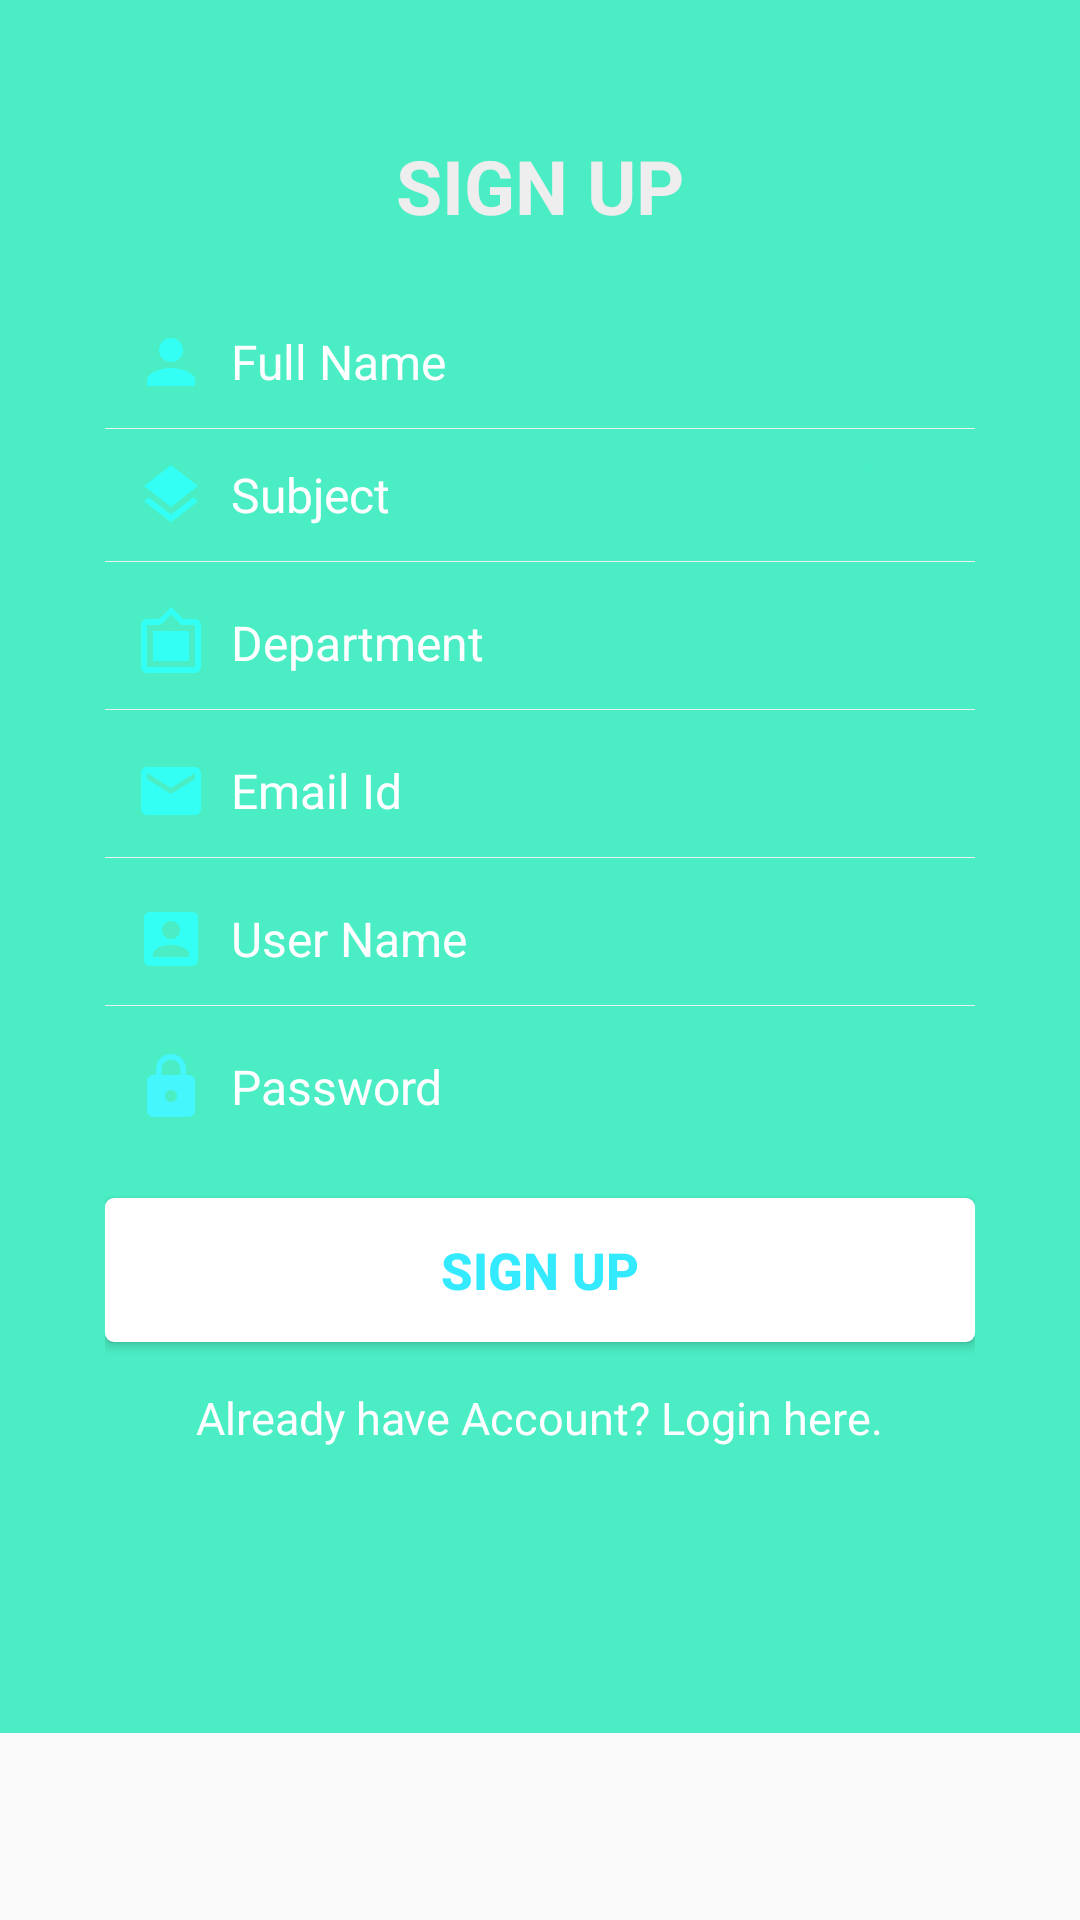

Here is an Android app screen rendered from its layout file. Give the layout XML and the strings, colors and styles it references.
<!-- AndroidManifest.xml: application theme AppTheme -->
<!-- res/layout/signup_layout.xml -->
<?xml version="1.0" encoding="utf-8"?>
<ScrollView xmlns:app="http://schemas.android.com/apk/res-auto"
    android:id="@+id/scroll"
    android:layout_width="match_parent"
    android:layout_height="fill_parent"
    android:fadeScrollbars="true"
    xmlns:android="http://schemas.android.com/apk/res/android">
<LinearLayout xmlns:android="http://schemas.android.com/apk/res/android"
   android:id="@+id/l1"
    android:layout_width="match_parent"
    android:layout_height="match_parent"
    android:orientation="vertical"
    android:background="#4aedc4"
    android:padding="35dp"
     >

    <TextView
        android:layout_width="fill_parent"
        android:layout_height="wrap_content"
        android:gravity="center"
        android:padding="10dp"
        android:text="@string/signUp"
        android:textColor="@color/grey_300"
        android:textSize="25sp"
        android:textStyle="bold" />

    <EditText
        android:id="@+id/fullName"
        android:layout_width="fill_parent"
        android:layout_height="wrap_content"
        android:layout_marginTop="10dp"
        android:background="@android:color/transparent"
        android:drawableStart="@drawable/ic_person_black_24dp"
        android:drawablePadding="8dp"
        android:gravity="center_vertical"
        android:hint="@string/fullName"
        android:inputType="textCapWords"
        android:padding="10dp"
        android:singleLine="true"
        android:textColor="@color/white"
        android:textColorHint="@color/white"
        android:textSize="16sp" />

    <View
        android:layout_width="fill_parent"
        android:layout_height="1px"
        android:background="@color/grey_300" />
    <LinearLayout
        android:layout_width="match_parent"
        android:layout_height="wrap_content"
        android:orientation="horizontal"
        android:weightSum="10">
    <EditText
            android:id="@+id/Subject"
            android:layout_width="wrap_content"
            android:layout_height="wrap_content"
            android:layout_alignParentBottom="true"
            android:layout_alignParentStart="true"
            android:background="@android:color/transparent"
            android:drawablePadding="8dp"
            android:drawableStart="@drawable/subject_logos"
            android:gravity="center_vertical"
            android:hint="@string/Subject"
            android:padding="10dp"
            android:singleLine="true"
            android:inputType="none"
            android:textIsSelectable="true"
            android:focusable="false"
            android:textColor="@color/white"
            android:textColorHint="@color/white"
            android:editable="false"
        android:layout_weight="9"
            android:textSize="16sp" />
    <ImageButton
        android:layout_weight="1"
        android:layout_width="wrap_content"
        android:layout_height="wrap_content"
        android:layout_gravity="right"
        android:id="@+id/add"
        android:backgroundTint="#4aedc4"
        app:srcCompat="@drawable/ic_add_box_black_24dp" />
</LinearLayout>
    <View
        android:layout_width="fill_parent"
        android:layout_height="1px"
        android:background="@color/grey_300" />



    <EditText
        android:id="@+id/Dipartment"
        android:layout_width="fill_parent"
        android:layout_height="wrap_content"
        android:layout_marginTop="5dp"
        android:background="@android:color/transparent"
        android:drawableStart="@drawable/department_logo"
        android:drawablePadding="8dp"
        android:gravity="center_vertical"
        android:hint="@string/Dipartment"
        android:inputType="text"
        android:padding="10dp"
        android:singleLine="true"
        android:textColor="@color/white"
        android:textColorHint="@color/white"
        android:textSize="16sp" />

    <View
        android:layout_width="fill_parent"
        android:layout_height="1px"
        android:background="@color/grey_300" />

    <EditText
        android:id="@+id/userEmailId"
        android:layout_width="fill_parent"
        android:layout_height="wrap_content"
        android:layout_marginTop="5dp"
        android:background="@android:color/transparent"
        android:drawableStart="@drawable/ic_email_black_24dp"
        android:drawablePadding="8dp"
        android:gravity="center_vertical"
        android:hint="@string/email"
        android:inputType="textEmailAddress"
        android:padding="10dp"
        android:singleLine="true"
        android:textColor="@color/white"
        android:textColorHint="@color/white"
        android:textSize="16sp" />

    <View
        android:layout_width="fill_parent"
        android:layout_height="1px"
        android:background="@color/grey_300" />

    <EditText
        android:id="@+id/username"
        android:layout_width="fill_parent"
        android:layout_height="wrap_content"
        android:layout_marginTop="5dp"
        android:background="@android:color/transparent"
        android:drawableStart="@drawable/user_name"
        android:drawablePadding="8dp"
        android:gravity="center_vertical"
        android:hint="@string/userName"
        android:inputType="text"
        android:padding="10dp"
        android:singleLine="true"
        android:textColor="@color/white"
        android:textColorHint="@color/white"
        android:textSize="16sp" />

    <View
        android:layout_width="fill_parent"
        android:layout_height="1px"
        android:background="@color/grey_300" />

    <EditText
        android:id="@+id/Password"
        android:layout_width="fill_parent"
        android:layout_height="wrap_content"
        android:layout_marginTop="5dp"
        android:background="@android:color/transparent"
        android:drawableStart="@drawable/password"
        android:drawablePadding="8dp"
        android:gravity="center_vertical"
        android:hint="@string/passowrd"
        android:inputType="textPassword"
        android:padding="10dp"
        android:singleLine="true"
        android:textColor="@color/white"
        android:textColorHint="@color/white"
        android:textSize="16sp" />



    <Button
        android:id="@+id/signUpBtn"
        android:layout_width="fill_parent"
        android:layout_height="wrap_content"
        android:layout_marginTop="15dp"
        android:background="@drawable/buttonselector"
        android:backgroundTint="@color/white"
        android:padding="3dp"
        android:text="@string/signUp"
        android:textColor="#33eaff"
        android:textSize="17sp"
        android:textStyle="bold" />

    <TextView
        android:id="@+id/already_user"
        android:layout_width="wrap_content"
        android:layout_height="wrap_content"
        android:layout_gravity="center_horizontal"
        android:layout_marginTop="5dp"
        android:gravity="center"
        android:padding="10dp"
        android:text="@string/already_user"
        android:textColor="@color/color_white"
        android:textSize="15sp" />
    <View
        android:layout_width="fill_parent"
        android:layout_height="50dp"
        />

</LinearLayout>
</ScrollView>
<!-- resources referenced by this layout -->
<resources>
  <color name="color_white">#FFFFFF</color>
  <color name="grey_300">#EEEEEE</color>
  <color name="white">#FFFFFF</color>
  <!-- drawable buttonselector (drawable) -->
  <?xml version="1.0" encoding="utf-8"?>
  <selector xmlns:android="http://schemas.android.com/apk/res/android">
  
      
      <item android:state_pressed="true"><shape android:shape="rectangle">
          <corners android:radius="3dp" />
  
          <solid android:color="@color/button_selectorcolor" />
      </shape></item>
  
      
      <item><shape android:shape="rectangle">
          <corners android:radius="3dp" />
  
          <solid android:color="@color/grey_300" />
      </shape></item>
  
  </selector>
  <!-- drawable department_logo (drawable) -->
  <vector xmlns:android="http://schemas.android.com/apk/res/android"
          android:width="24dp"
          android:height="24dp"
          android:viewportWidth="24.0"
          android:viewportHeight="24.0">
      <path
          android:fillColor="#33fff5"
          android:pathData="M20,4h-4l-4,-4 -4,4L4,4c-1.1,0 -2,0.9 -2,2v14c0,1.1 0.9,2 2,2h16c1.1,0 2,-0.9 2,-2L22,6c0,-1.1 -0.9,-2 -2,-2zM20,20L4,20L4,6h4.52l3.52,-3.5L15.52,6L20,6v14zM18,8L6,8v10h12"/>
  </vector>
  <!-- drawable ic_email_black_24dp (drawable) -->
  <vector xmlns:android="http://schemas.android.com/apk/res/android"
          android:width="24dp"
          android:height="24dp"
          android:viewportWidth="24.0"
          android:viewportHeight="24.0">
      <path
          android:fillColor="#33fff5"
          android:pathData="M20,4L4,4c-1.1,0 -1.99,0.9 -1.99,2L2,18c0,1.1 0.9,2 2,2h16c1.1,0 2,-0.9 2,-2L22,6c0,-1.1 -0.9,-2 -2,-2zM20,8l-8,5 -8,-5L4,6l8,5 8,-5v2z"/>
  </vector>
  <!-- drawable ic_person_black_24dp (drawable) -->
  <vector xmlns:android="http://schemas.android.com/apk/res/android"
          android:width="24dp"
          android:height="24dp"
          android:viewportWidth="24.0"
          android:viewportHeight="24.0">
      <path
          android:fillColor="#33fff5"
          android:pathData="M12,12c2.21,0 4,-1.79 4,-4s-1.79,-4 -4,-4 -4,1.79 -4,4 1.79,4 4,4zM12,14c-2.67,0 -8,1.34 -8,4v2h16v-2c0,-2.66 -5.33,-4 -8,-4z"/>
  </vector>
  <!-- drawable subject_logos (drawable) -->
  <vector xmlns:android="http://schemas.android.com/apk/res/android"
          android:width="24dp"
          android:height="24dp"
          android:viewportWidth="24.0"
          android:viewportHeight="24.0">
      <path
          android:fillColor="#33fff5"
          android:pathData="M11.99,18.54l-7.37,-5.73L3,14.07l9,7 9,-7 -1.63,-1.27 -7.38,5.74zM12,16l7.36,-5.73L21,9l-9,-7 -9,7 1.63,1.27L12,16z"/>
  </vector>
  <!-- drawable user_name (drawable) -->
  <vector xmlns:android="http://schemas.android.com/apk/res/android"
          android:width="24dp"
          android:height="24dp"
          android:viewportWidth="24.0"
          android:viewportHeight="24.0">
      <path
          android:fillColor="#33fff5"
          android:pathData="M3,5v14c0,1.1 0.89,2 2,2h14c1.1,0 2,-0.9 2,-2L21,5c0,-1.1 -0.9,-2 -2,-2L5,3c-1.11,0 -2,0.9 -2,2zM15,9c0,1.66 -1.34,3 -3,3s-3,-1.34 -3,-3 1.34,-3 3,-3 3,1.34 3,3zM6,17c0,-2 4,-3.1 6,-3.1s6,1.1 6,3.1v1L6,18v-1z"/>
  </vector>
  <string name="Dipartment">Department</string>
  <string name="Subject">Subject</string>
  <string name="already_user">Already have Account? Login here.</string>
  <string name="email">Email Id</string>
  <string name="fullName">Full Name</string>
  <string name="passowrd">Password</string>
  <string name="signUp">SIGN UP</string>
  <string name="userName">User Name</string>
  <style name="AppTheme" parent="Theme.AppCompat.Light.NoActionBar">
          
          <item name="colorPrimary">@color/colorPrimary</item>
          <item name="colorPrimaryDark">@color/colorPrimaryDark</item>
          <item name="colorAccent">@color/colorAccent</item>
      </style>
  <color name="button_selectorcolor">#9E9E9E</color>
  <color name="colorPrimary">#35baf6</color>
  <color name="colorPrimaryDark">#33eaff</color>
  <color name="colorAccent">#FF4081</color>
</resources>
